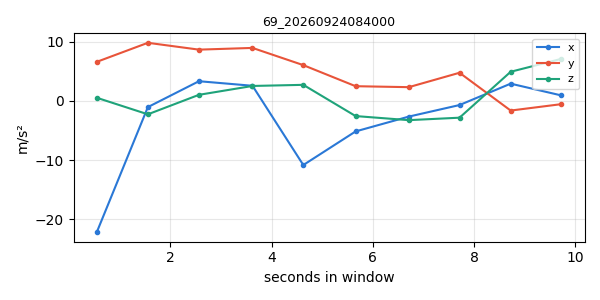

Values plotted in this chart, from the file beside it:
timestamp, x, y, z
1790203191, -22.17, 6.579, 0.5234
1790203192, -1.053, 9.794, -2.27
1790203193, 3.313, 8.64, 1.019
1790203194, 2.544, 8.932, 2.514
1790203195, -10.83, 6.027, 2.703
1790203196, -5.157, 2.472, -2.566
1790203197, -2.657, 2.31, -3.254
1790203198, -0.7071, 4.74, -2.84
1790203199, 2.901, -1.636, 4.906
1790203200, 0.9159, -0.5557, 7.083
